Dataset: splits (GitHub, illbillbot/fcvg101). Classes: apple, banana, orange.

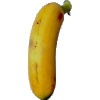
Label: banana

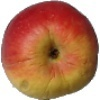
Label: apple

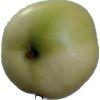
Label: apple

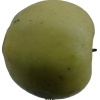
Label: apple

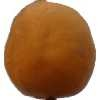
Label: orange

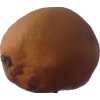
Label: orange
